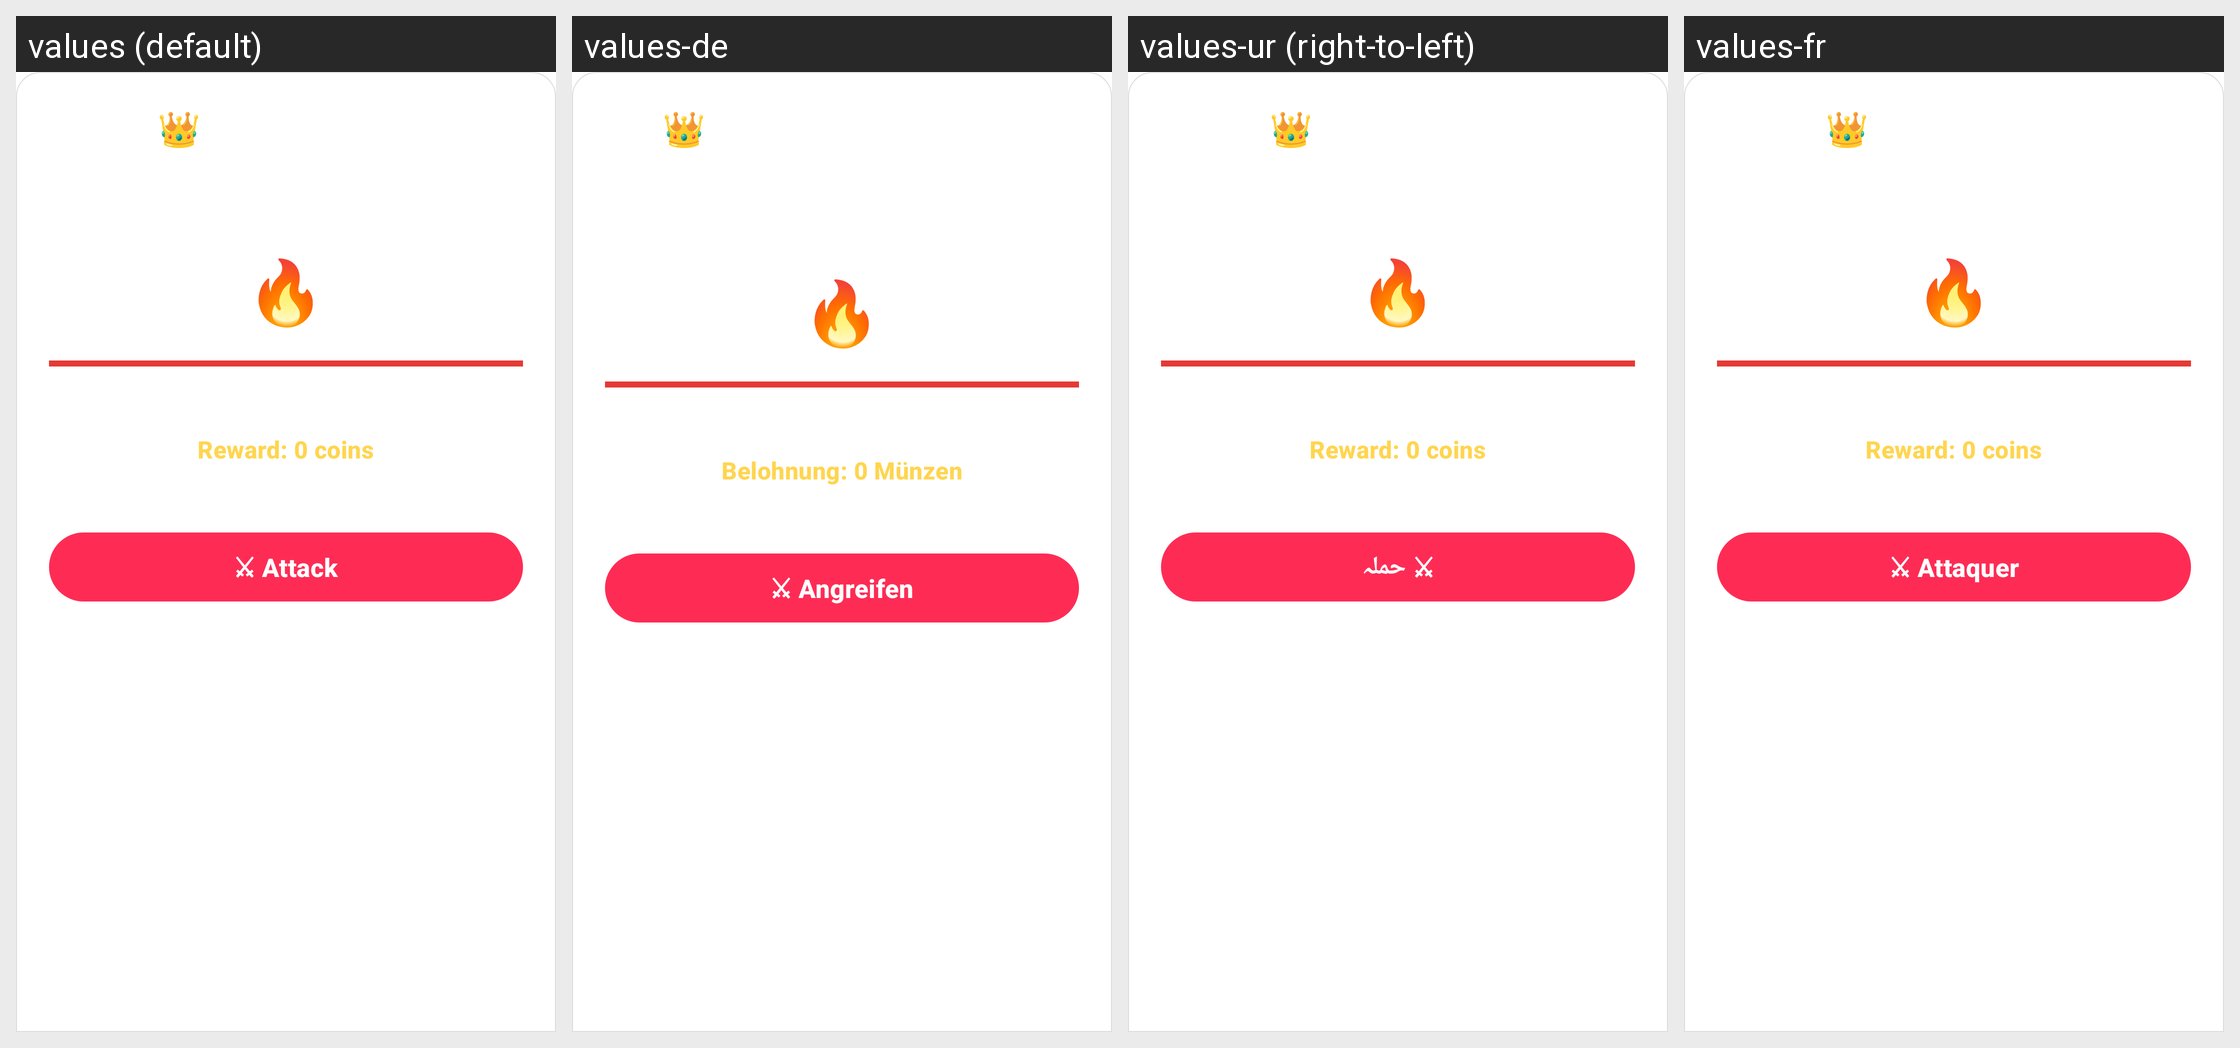

The same Android screen rendered under several of its app's locales, left to right. List the strings drawn on it with the default value and each locale's translation.
Android screen res/layout/bottom_sheet_boss_battle.xml rendered under 4 locales, left to right: values (default), values-de, values-ur (right-to-left), values-fr. Device: Nexus 5 (rendered at 1080×1920; each locale shown at half size, 540×960, under a caption strip naming it); theme Theme.AuraLive.
Other locales in the repository, not shown: values-ar, values-es, values-hi, values-in, values-pt-rBR, values-ru, values-tr, values-zh-rCN.
Strings drawn on this screen, with the default value and each locale's value (text and hints the layout hard-codes, and strings that could not be matched under every locale, appear in the picture but are not listed):

boss_today_title
  values: 👑 Today’s Boss
  values-de: 👑 Der Boss von heute
  values-ur: 👑 Today’s Boss
  values-fr: 👑 Today’s Boss

boss_reward_default
  values: Reward: 0 coins
  values-de: Belohnung: 0 Münzen
  values-ur: Reward: 0 coins
  values-fr: Reward: 0 coins

boss_attack
  values: ⚔ Attack
  values-de: ⚔ Angreifen
  values-ur: ⚔ حملہ
  values-fr: ⚔ Attaquer
